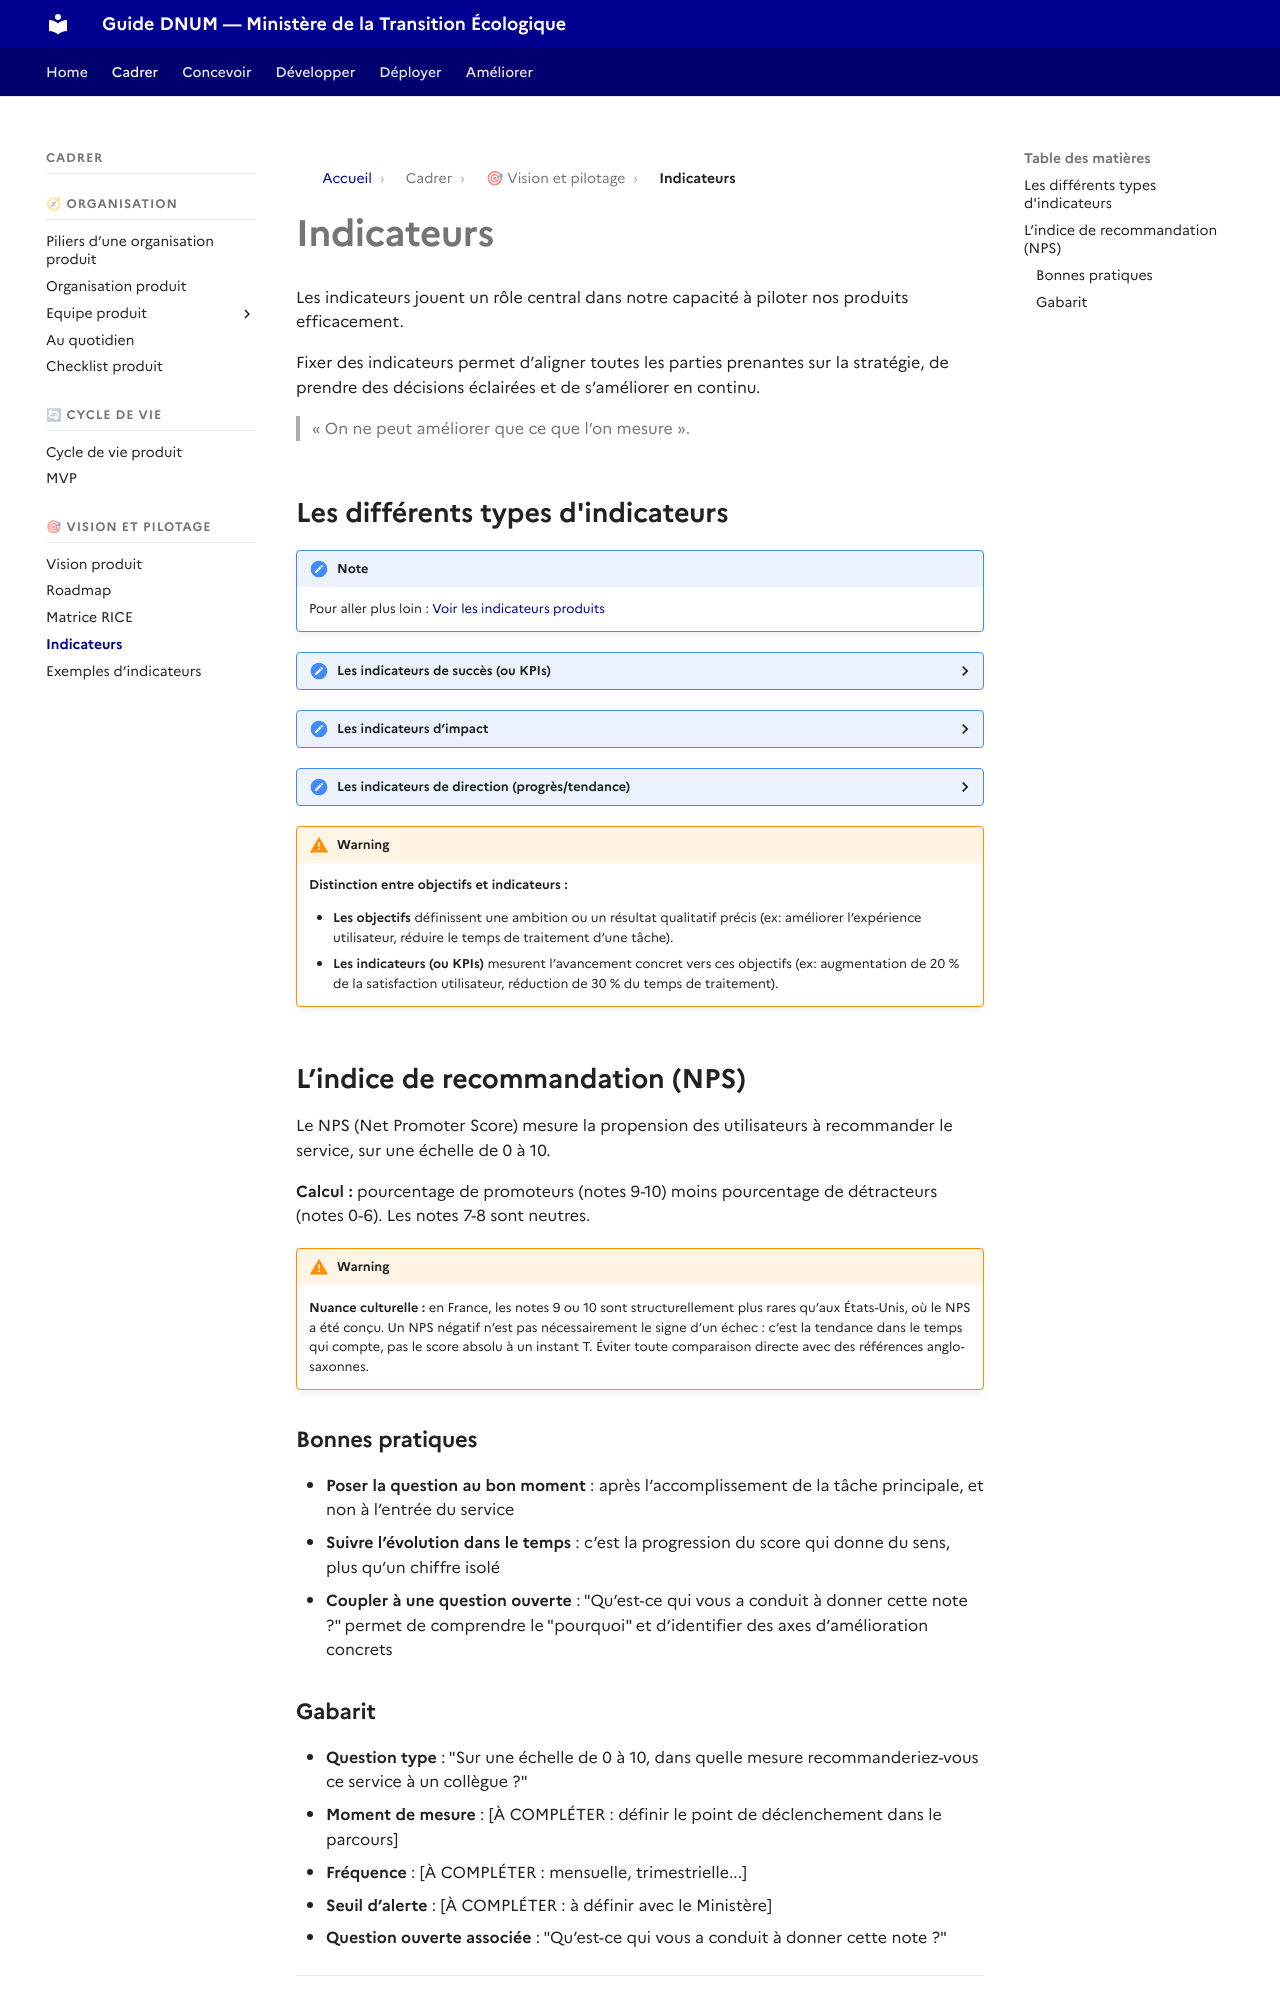

repository: theodogulan/dnum-mte-ressources-produit · page: cadrer/les-indicateurs/index.html · generator: mkdocs

# Indicateurs

Les indicateurs jouent un rôle central dans notre capacité à piloter nos produits efficacement.

Fixer des indicateurs permet d’aligner toutes les parties prenantes sur la stratégie, de prendre des décisions éclairées et de s’améliorer en continu.

> « On ne peut améliorer que ce que l’on mesure ».

## Les différents types d'indicateurs

!!! note

    Pour aller plus loin : [Voir les indicateurs produits](indicateurs.md)


<details>

<summary><strong>Les indicateurs de succès (ou KPIs)</strong></summary>

Ces indicateurs mesurent si un produit atteint ses objectifs stratégiques. Ils traduisent la vision produit en résultats concrets et mesurables.

**Exemples °1 :**

* Taux d’usage.
* Audience.
* NPS (Net Promoter Score) ou note de satisfaction pour mesurer la satisfaction client.

Les KPIs répondent à une question clé : « Est-ce que notre produit atteint les résultats attendus ? »

</details>

<details>

<summary><strong>Les indicateurs d’impact</strong></summary>

Ces indicateurs servent à évaluer les effets des initiatives produit sur les usagers, les utilisateurs ou l’organisation. Ils permettent de valider que chaque action apporte une valeur réelle.

**Exemples °2 :**

* Économies réalisées : évaluer les gains financiers, notamment via l'utilisation de [communs numériques](../concevoir/communs-numeriques.md) et la réduction des doublons.
* Augmentation du taux de dématérialisation.
  * Réduction du délai d'instruction de dossiers par 2.
  * Constitution d'un dossier en moins de 10 minutes.
* Efficacité opérationnelle : réduction des délais, des erreurs ou optimisation des processus métiers.

Ces indicateurs relient directement les décisions de l'équipe produit à des résultats tangibles.

</details>

<details>

<summary><strong>Les indicateurs de direction (progrès/tendance)</strong></summary>

Ces indicateurs agissent comme des garde-fous, des signaux d'alerte et permettent de vérifier que l'on progresse bien vers les objectifs.

**Exemples :**

* Une durée de session sur un site de consultation peut mesurer l'intérêt des utilisateurs pour le contenu proposé
  * Objectif : connaître les intérêts de consultations
* Une durée de session sur un site d'une démarche administrative peut mesurer l'usage des utilisateurs pour l'accomplissement de la tâche à réaliser.
  * Objectif : réduire ce temps de session

</details>

!!! warning

    **Distinction entre objectifs et indicateurs :**

    * **Les objectifs** définissent une ambition ou un résultat qualitatif précis (ex: améliorer l’expérience utilisateur, réduire le temps de traitement d’une tâche).
    * **Les indicateurs (ou KPIs)** mesurent l’avancement concret vers ces objectifs (ex: augmentation de 20 % de la satisfaction utilisateur, réduction de 30 % du temps de traitement).

## L’indice de recommandation (NPS)

Le NPS (Net Promoter Score) mesure la propension des utilisateurs à recommander le service, sur une échelle de 0 à 10.

**Calcul :** pourcentage de promoteurs (notes 9-10) moins pourcentage de détracteurs (notes 0-6). Les notes 7-8 sont neutres.

!!! warning

    **Nuance culturelle :** en France, les notes 9 ou 10 sont structurellement plus rares qu’aux États-Unis, où le NPS a été conçu. Un NPS négatif n’est pas nécessairement le signe d’un échec : c’est la tendance dans le temps qui compte, pas le score absolu à un instant T. Éviter toute comparaison directe avec des références anglo-saxonnes.

### Bonnes pratiques

* **Poser la question au bon moment** : après l’accomplissement de la tâche principale, et non à l’entrée du service
* **Suivre l’évolution dans le temps** : c’est la progression du score qui donne du sens, plus qu’un chiffre isolé
* **Coupler à une question ouverte** : "Qu’est-ce qui vous a conduit à donner cette note ?" permet de comprendre le "pourquoi" et d’identifier des axes d’amélioration concrets
